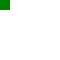
t = 0.00 s
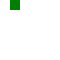
t = 0.50 s
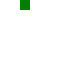
t = 1.00 s
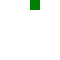
t = 1.50 s
t = 2.00 s: frame unchanged from t = 0.00 s, image omitted

The animated SVG that drew these frames (rendered in a browser with its animation timeline set to each time). Animation: 2 CSS @keyframes rules; one cycle of 2.00 s.

<svg xmlns="http://www.w3.org/2000/svg" xmlns:xlink="http://www.w3.org/1999/xlink" width="60" height="60"><style>@keyframes a { from { x: 40px } to { x: 40px } } @keyframes b { from { x: 0px } to { x: 40px } } rect { animation: a 2s linear, b 2s linear }</style><rect width="10" height="10" fill="green"/></svg>
